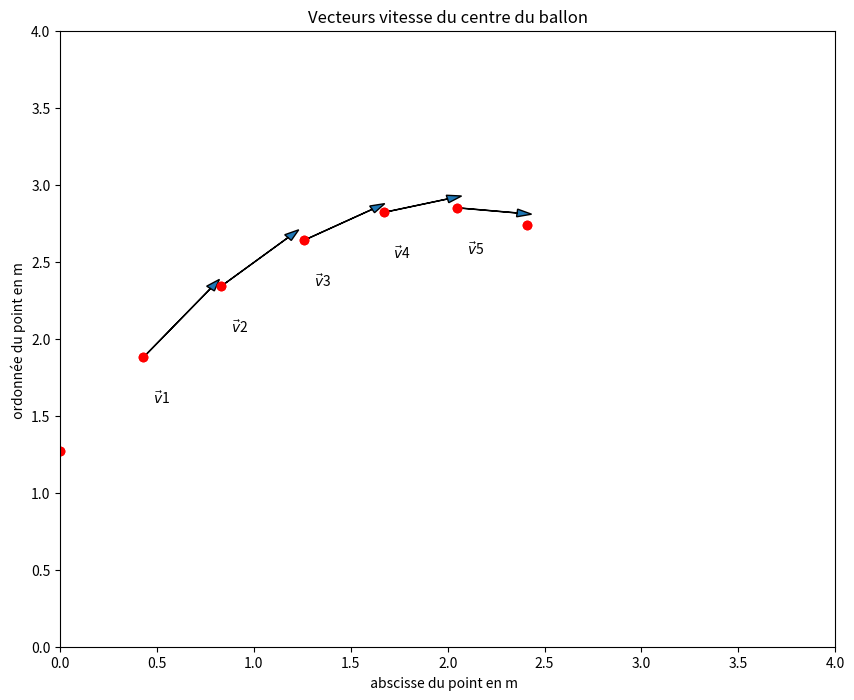

This chart was generated by the following Python code:
import matplotlib.pyplot as plt
%matplotlib inline
import numpy as np

#   création des listes de valeurs pour chacune des grandeurs   #
t = [0,0.120,0.240,0.360,0.480,0.600,0.720,]
x = [0,0.43,0.83,1.26,1.67,2.05,2.41,] 
y = [1.27,1.88,2.34,2.64,2.82,2.85,2.74,] 
  
#   tracé du graphique représentant la trajectoire  #
    
plt.figure (figsize = (10,8))                # indique les dimensions du graphique  #         
plt.plot(x,y ,"ro")     # indique la grandeur en abscisse, la grandeur en orodonnée,un rond pour représenter le point)  #    
plt.xlabel(" abscisse du point en m   ")    # indique le titre de l'axe des abscisses  #
plt.ylabel(" ordonnée du point en m  ")    # indique le titre de l'axe des ordonnées #
plt.grid()  # crée une grille sur le graphique #
plt.title ("      ")   # indique le titre du graphique #
plt.show ()           # fait afficher le graphe #
    

plt.xlim(0,4) # indique la valeur maximale de l'axe des abscisses #
plt.ylim(0,4)  # indique la valeur maximale de l'axe des ordonnées #
plt.plot(x,y ,"ro")        
plt.xlabel(" abscisse du point en m   ")   
plt.ylabel(" ordonnée du point en m  ")   
plt.grid()  
plt.title ("Vecteurs vitesse du centre du ballon")  
for i in range(1,len(x)-1) :
    plt.arrow(x[i], y[i], 0.1*(x[i+1]-x[i-1])/(t[i+1]-t[i-1]) ,0.1* (y[i+1]-y[i-1])/(t[i+1]-t[i-1]), head_width=0.05)
    plt.text(x[i]+0.05,y[i]-0.3,r'$\vec{v}$'+str(i), color="black")
plt.show ()          # fait afficher le graphe #

%history